Run: headless pygame with SDL's dummy video driver; simulated clock (each Clock.tick advances the game by its frame time, no real sleeping); random seed 0; keys injected as events and as key.get_pressed() state; no mouse input.
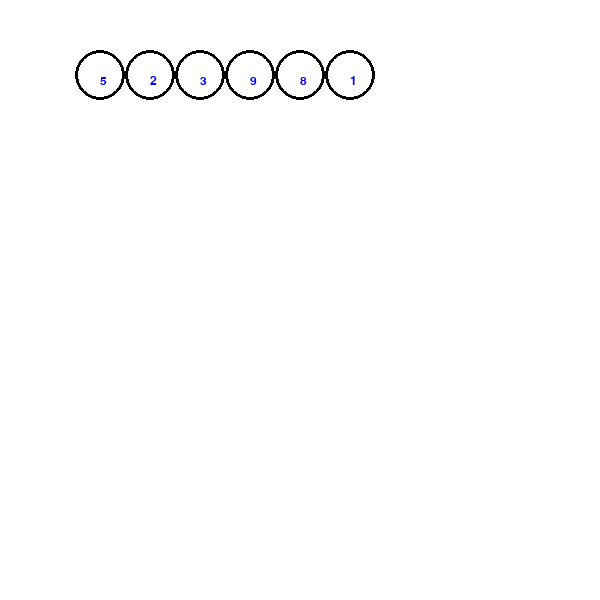
Frame 1 of 4 · flips 1–60 · no input
Frame 2 of 4 · flips 61–180 · tapped SPACE, RETURN · held RIGHT (→), D · screen unchanged from frame 1, image omitted
Frame 3 of 4 · flips 181–300 · held DOWN (↓), S · screen unchanged from frame 2, image omitted
Frame 4 of 4 · flips 301–420 · held LEFT (←), A, UP (↑), W · screen unchanged from frame 3, image omitted

The pygame program that drew these frames:

import pygame
from typing import List, Any

pygame.init()
clock = pygame.time.Clock()
font = pygame.font.SysFont('calibri', 18)
FPS = 3
white = (255, 255, 255)
black = (0, 0, 0)
blue = (0, 0, 255)
green = (0, 255, 0)
red = (255, 0, 0)


class Circ:
    def __init__(self, val, x, y, thick, rad) -> None:
        self.position = [x, y]
        self.val = val
        self.thick = thick
        self.rad = rad
    
    def draw(self):
        pygame.draw.circle(display,
                           (255, 255, 255),
                           self.position,
                           self.rad,
                           self.thick)


class CircList:
    def __init__(self, data: List[Any], x, y) -> None:
        self.start_position = x, y
        self.data = data
        self.circles = [Circ(v, x + ind * 2 * 25, y, 3, 25) for ind,
                        v in enumerate(self.data)]
        # create the text and render it as images list
        self.val_text = [font.render(str(val),
                                     True,
                                     blue) for val in self.data]

    def draw(self):
        [pygame.draw.circle(display,
                            black,
                            circle.position,
                            circle.rad,
                            circle.thick) for circle in self.circles]
        x, y = self.start_position  # get the start position
        # blit the text on to the center of the circles
        [display.blit(img, (x + ind * 2 * 25, y)) for ind,
         img in enumerate(self.val_text)]


display = pygame.display.set_mode([600, 600])


def game(ylist):
    # x = 25
    # y = 25
    frame = 0
    # ref = 0
    while True:
        for event in pygame.event.get():
            if event.type == pygame.QUIT:
                return
        # circles have to be created every frame loop
        # crs = [Circ(display, x + ind * 25, y, 3, 12.5) for ind, val in enumerate(ylist)]
        crs = CircList(data=ylist, x=100, y=75)
        display.fill(white)
        # depending on the frame if we need to update the 
        # position of the circles. Then their positions 
        # have to modified
        # if frame % 5 == 0 and get_frame == 0:  # for all every 10 frames
            # crs[ref].position[1] += 25
            # # take the frame reference
            # get_frame = frame

        # if frame == get_frame + 15:
            # crs[ref].position[1] -= 25
            # ref += 1
            # if ref > len(ylist) - 1:
                # ref = 0
            # get_frame = 0

        # [cr.draw() for cr in crs]  # draw the updated circles
        crs.draw()
        pygame.display.update()
        clock.tick(FPS)
        frame += 1
        print(frame)


nlist = [5, 2, 3, 9, 8, 1]

game(nlist)


# user gives a list with values to be placed inside the circles
# that needs to be rendered on the pygame canvas.
# > Need individual circles that populate the circle_list
# > Need a circle list class or function, better to be a class
# > Class takes the list, and renders first
